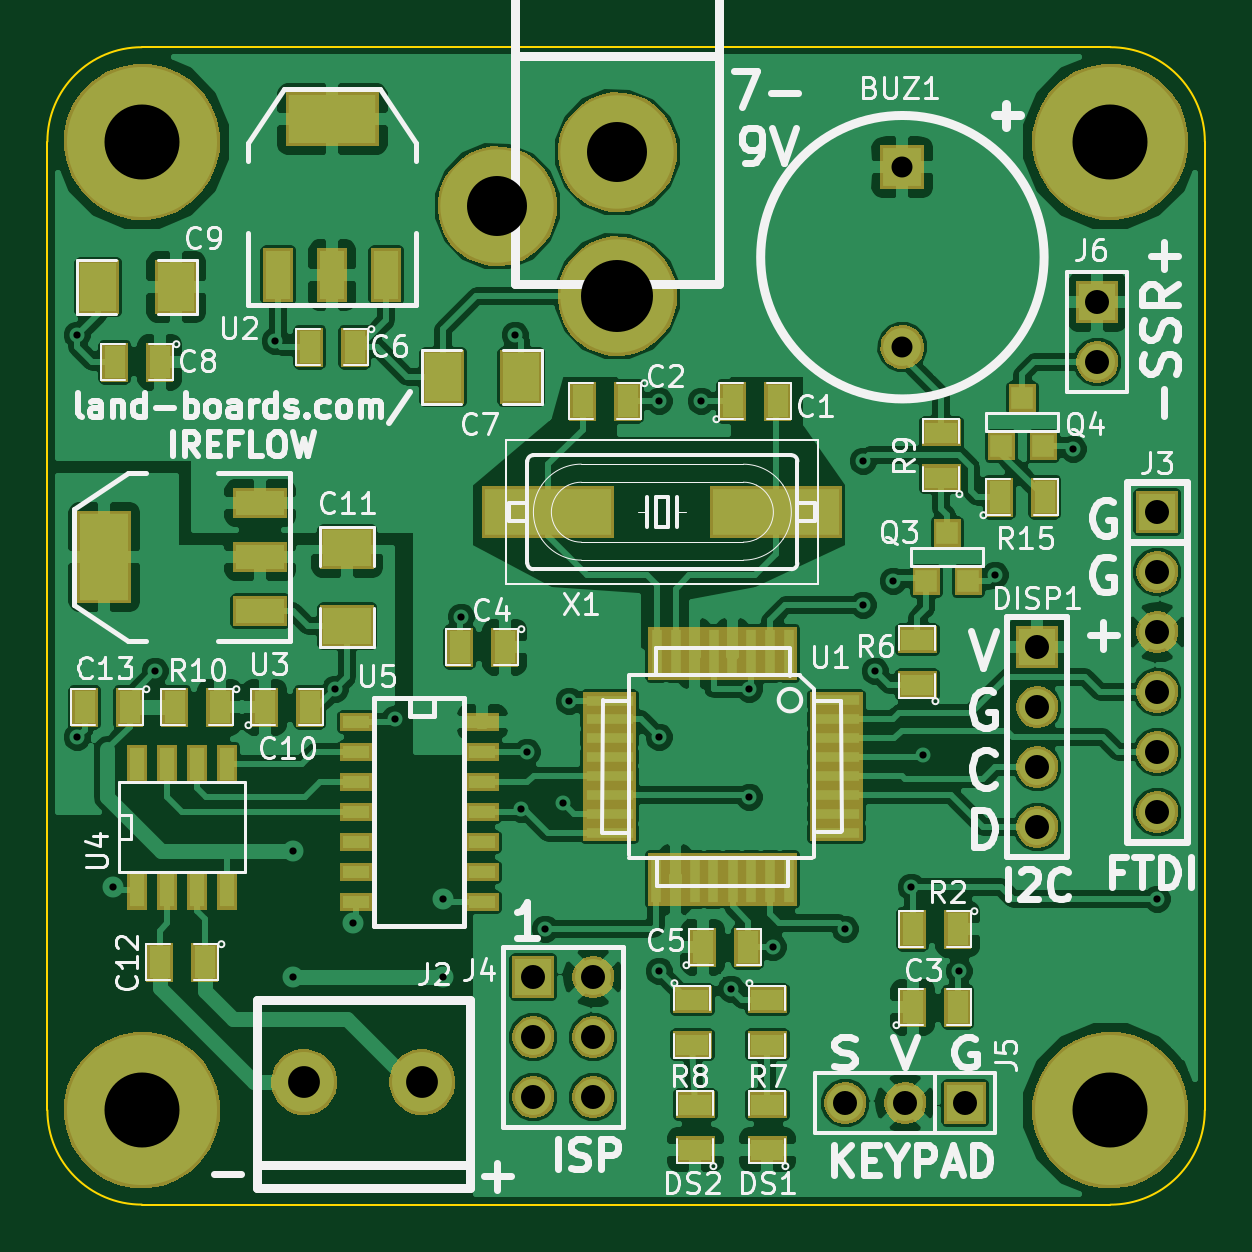
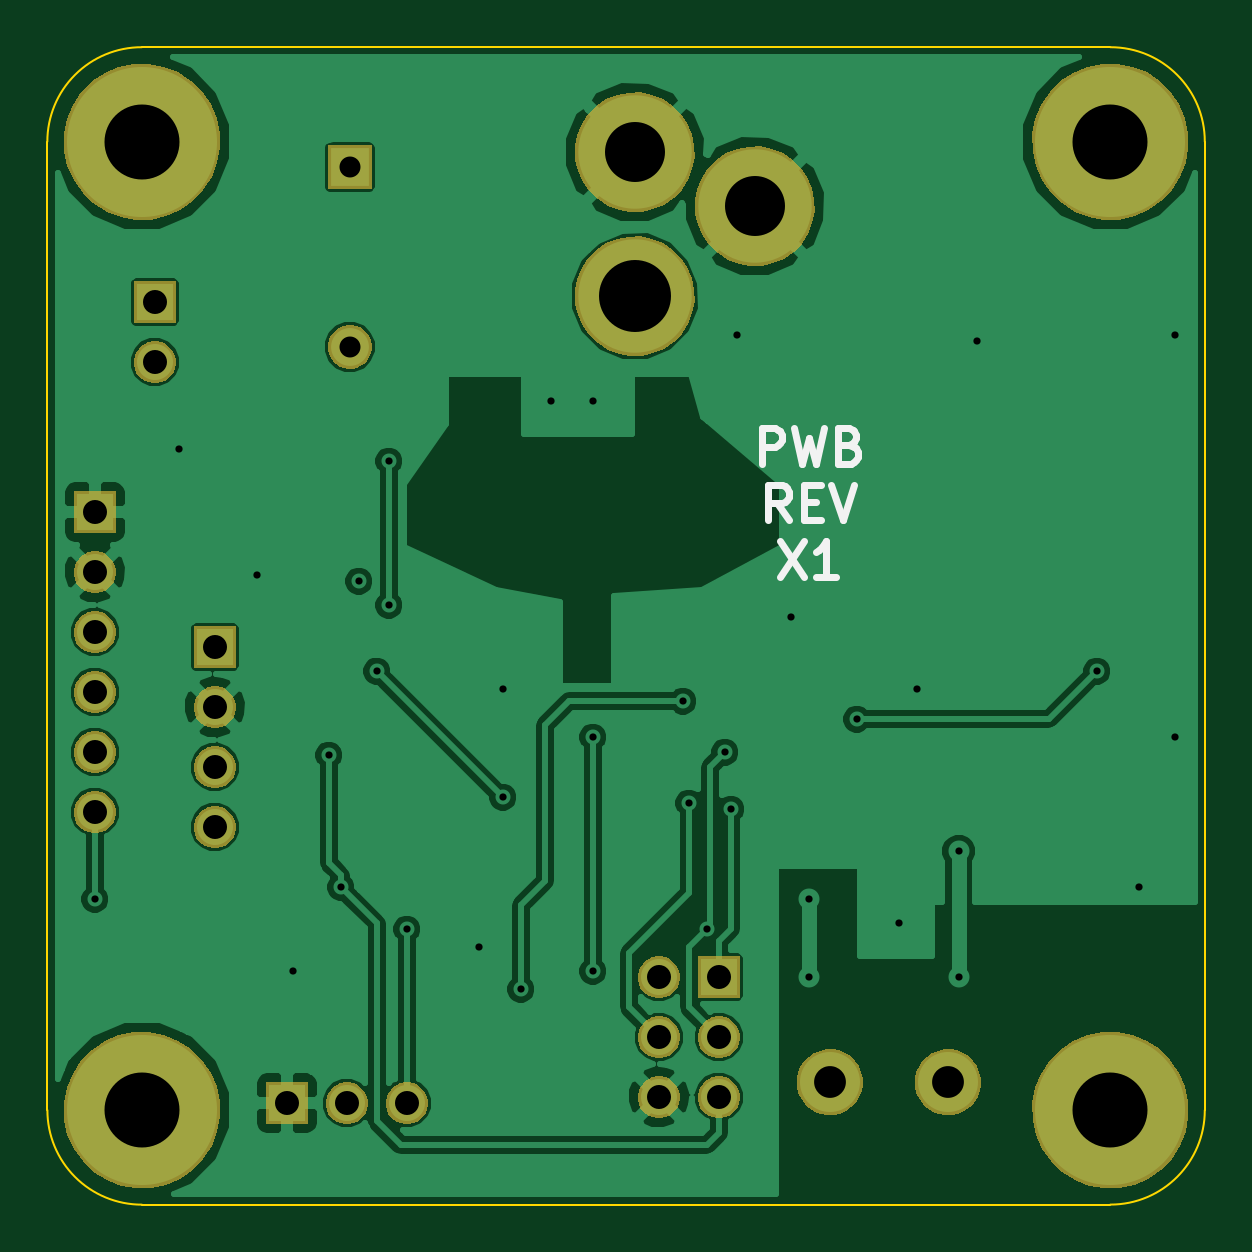
Circuit board: 8 layer files. Board 49.0 x 49.0 mm.
- bottom_copper: IReflow-B_Cu.gbl (39181 bytes)
- bottom_mask: IReflow-B_Mask.gbs (16357 bytes)
- bottom_silk: IReflow-B_SilkS.gbo (1356 bytes)
- outline: IReflow-Edge_Cuts.gbr (616 bytes)
- top_copper: IReflow-F_Cu.gtl (111652 bytes)
- top_mask: IReflow-F_Mask.gts (29907 bytes)
- top_silk: IReflow-F_SilkS.gto (40431 bytes)
- drill: IReflow.drl (1233 bytes)

=== bottom_copper: IReflow-B_Cu.gbl (39181 bytes, source omitted) ===
=== bottom_mask: IReflow-B_Mask.gbs (16357 bytes, source omitted) ===
=== bottom_silk: IReflow-B_SilkS.gbo ===
G04 (created by PCBNEW (2013-04-19 BZR 4011)-stable) date 30/12/2014 16:48:11*
%MOIN*%
G04 Gerber Fmt 3.4, Leading zero omitted, Abs format*
%FSLAX34Y34*%
G01*
G70*
G90*
G04 APERTURE LIST*
%ADD10C,0.006*%
%ADD11C,0.011811*%
G04 APERTURE END LIST*
G54D10*
G54D11*
X7387Y-6939D02*
X7387Y-6348D01*
X7162Y-6348D01*
X7106Y-6376D01*
X7078Y-6404D01*
X7049Y-6460D01*
X7049Y-6545D01*
X7078Y-6601D01*
X7106Y-6629D01*
X7162Y-6657D01*
X7387Y-6657D01*
X6853Y-6348D02*
X6712Y-6939D01*
X6600Y-6517D01*
X6487Y-6939D01*
X6346Y-6348D01*
X5925Y-6629D02*
X5840Y-6657D01*
X5812Y-6685D01*
X5784Y-6742D01*
X5784Y-6826D01*
X5812Y-6882D01*
X5840Y-6910D01*
X5896Y-6939D01*
X6121Y-6939D01*
X6121Y-6348D01*
X5925Y-6348D01*
X5868Y-6376D01*
X5840Y-6404D01*
X5812Y-6460D01*
X5812Y-6517D01*
X5840Y-6573D01*
X5868Y-6601D01*
X5925Y-6629D01*
X6121Y-6629D01*
X6937Y-7883D02*
X7134Y-7602D01*
X7274Y-7883D02*
X7274Y-7293D01*
X7049Y-7293D01*
X6993Y-7321D01*
X6965Y-7349D01*
X6937Y-7405D01*
X6937Y-7490D01*
X6965Y-7546D01*
X6993Y-7574D01*
X7049Y-7602D01*
X7274Y-7602D01*
X6684Y-7574D02*
X6487Y-7574D01*
X6403Y-7883D02*
X6684Y-7883D01*
X6684Y-7293D01*
X6403Y-7293D01*
X6234Y-7293D02*
X6037Y-7883D01*
X5840Y-7293D01*
X7078Y-8238D02*
X6684Y-8828D01*
X6684Y-8238D02*
X7078Y-8828D01*
X6150Y-8828D02*
X6487Y-8828D01*
X6318Y-8828D02*
X6318Y-8238D01*
X6375Y-8322D01*
X6431Y-8378D01*
X6487Y-8406D01*
M02*

=== outline: IReflow-Edge_Cuts.gbr ===
G04 (created by PCBNEW (2013-04-19 BZR 4011)-stable) date 30/12/2014 16:48:21*
%MOIN*%
G04 Gerber Fmt 3.4, Leading zero omitted, Abs format*
%FSLAX34Y34*%
G01*
G70*
G90*
G04 APERTURE LIST*
%ADD10C,0.006*%
%ADD11C,0.00393701*%
G04 APERTURE END LIST*
G54D10*
G54D11*
X19291Y-17716D02*
X19291Y-1574D01*
X17716Y-19291D02*
X1574Y-19291D01*
X0Y-17716D02*
X0Y-1574D01*
X0Y-17716D02*
G75*
G03X1574Y-19291I1574J0D01*
G74*
G01*
X17716Y0D02*
X1574Y0D01*
X17716Y-19291D02*
G75*
G03X19291Y-17716I0J1574D01*
G74*
G01*
X19291Y-1574D02*
G75*
G03X17716Y0I-1574J0D01*
G74*
G01*
X1574Y0D02*
G75*
G03X0Y-1574I0J-1574D01*
G74*
G01*
M02*

=== top_copper: IReflow-F_Cu.gtl (111652 bytes, source omitted) ===
=== top_mask: IReflow-F_Mask.gts (29907 bytes, source omitted) ===
=== top_silk: IReflow-F_SilkS.gto (40431 bytes, source omitted) ===
=== drill: IReflow.drl ===
M48
INCH,TZ
T1C0.012
T2C0.035
T3C0.040
T4C0.053
T5C0.100
T6C0.120
T7C0.125
%
G90
G05
T1
X000500Y-004800
X000500Y-011500
X001100Y-014000
X001800Y-010400
X003800Y-004900
X004100Y-013400
X004100Y-015500
X004800Y-010700
X005100Y-014600
X005800Y-011200
X006600Y-014200
X006600Y-015500
X006900Y-009500
X007800Y-004800
X007900Y-012700
X008000Y-011750
X008300Y-014700
X008600Y-012600
X008700Y-010900
X010200Y-005900
X010200Y-011500
X010200Y-015400
X010900Y-005900
X011400Y-015700
X011700Y-010700
X011700Y-012500
X012100Y-015000
X013300Y-014700
X013600Y-006900
X013600Y-009300
X013800Y-010400
X014100Y-008900
X014400Y-014000
X014600Y-011800
X015200Y-015400
X015800Y-008800
X017100Y-006700
X018500Y-014200
T2
X014250Y-002004
X014250Y-004996
T3
X008100Y-015500
X008100Y-016500
X008100Y-017500
X009100Y-015500
X009100Y-016500
X009100Y-017500
X013300Y-017600
X014300Y-017600
X015300Y-017600
X016500Y-010000
X016500Y-011000
X016500Y-012000
X016500Y-013000
X017500Y-004250
X017500Y-005250
X018500Y-007750
X018500Y-008750
X018500Y-009750
X018500Y-010750
X018500Y-011750
X018500Y-012750
T4
X004281Y-017250
X006250Y-017250
T5
X007500Y-002650
X009500Y-001750
T6
X009500Y-004150
T7
X001575Y-001575
X001575Y-017717
X017717Y-001575
X017717Y-017717
T0
M30
